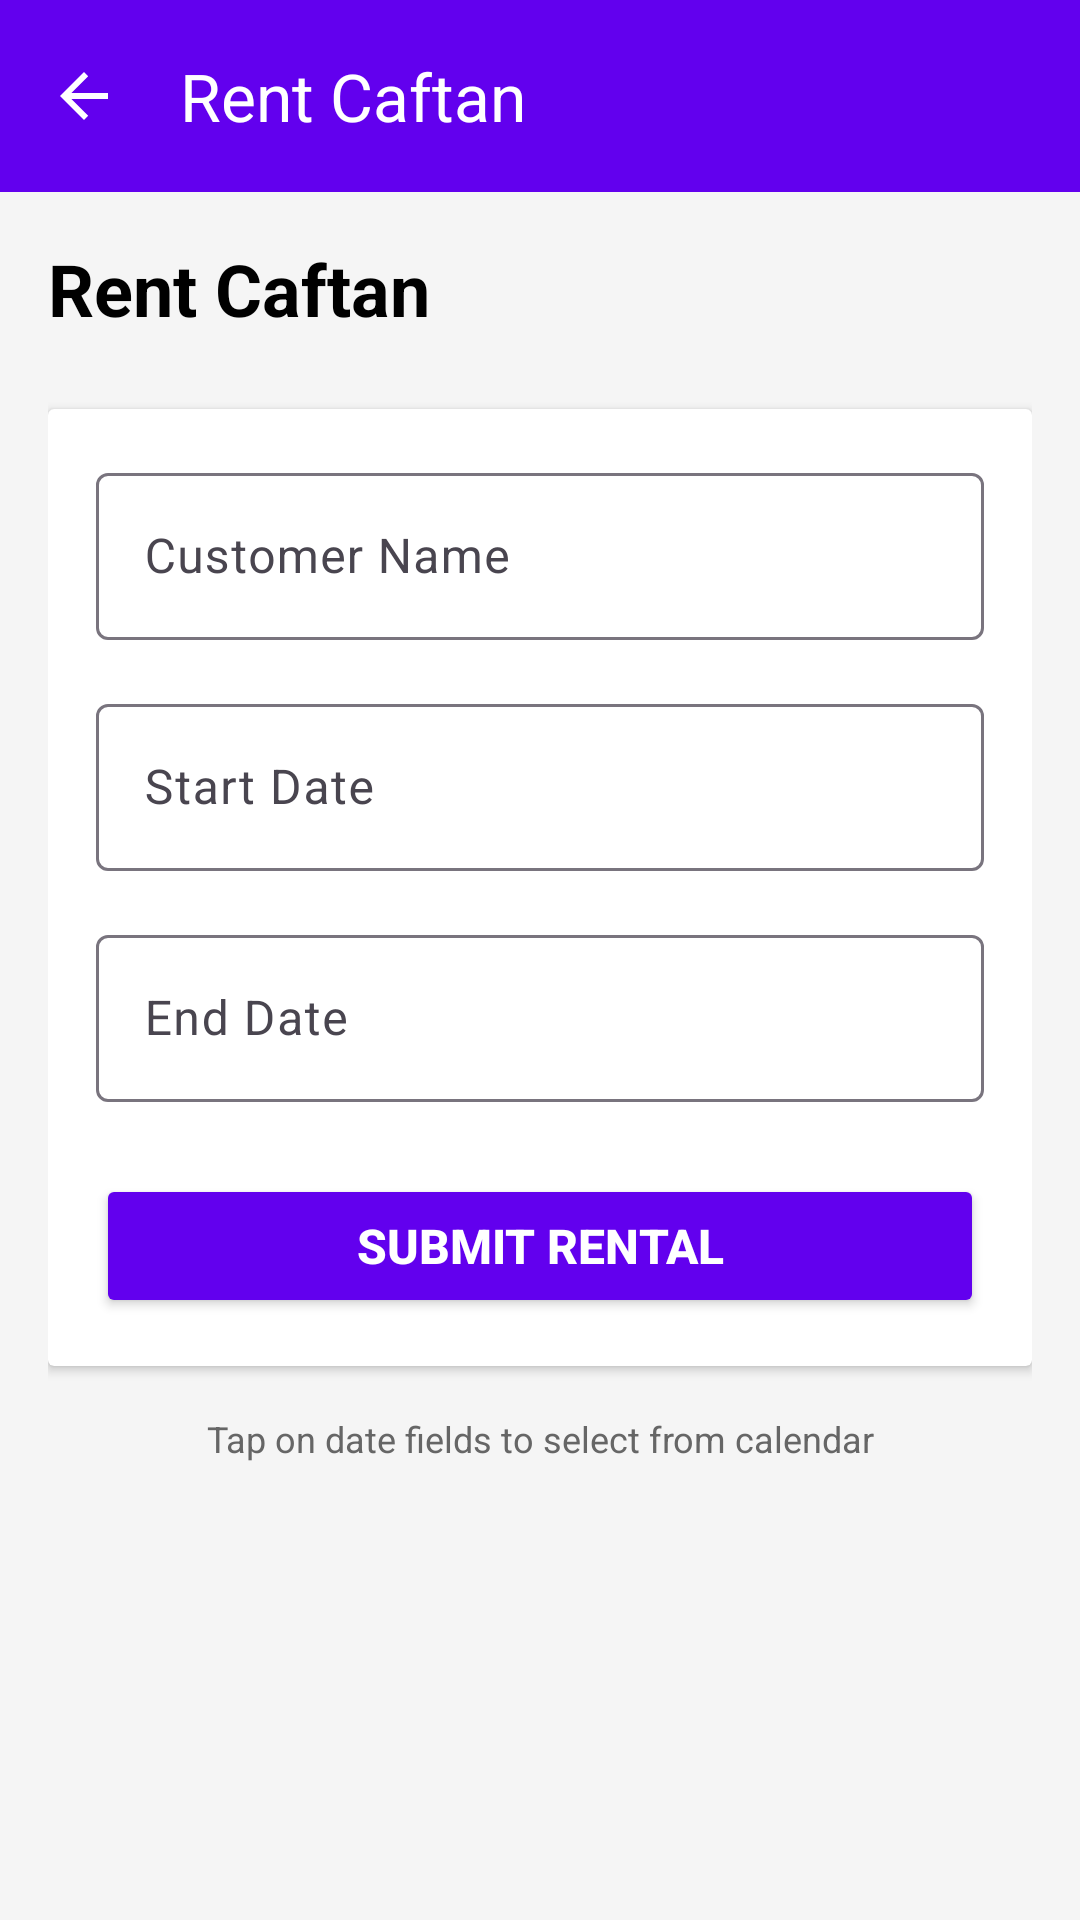

Reconstruct the res/layout file that produces this screen, plus the resources it refers to.
<!-- AndroidManifest.xml: application theme Theme.Frontend -->
<!-- res/layout/activity_rent.xml -->
<?xml version="1.0" encoding="utf-8"?>
<LinearLayout xmlns:android="http://schemas.android.com/apk/res/android"
    xmlns:app="http://schemas.android.com/apk/res-auto"
    android:layout_width="match_parent"
    android:layout_height="match_parent"
    android:orientation="vertical"
    android:background="#F5F5F5"
    android:fitsSystemWindows="true">

    
    <com.google.android.material.appbar.MaterialToolbar
        android:id="@+id/toolbar"
        android:layout_width="match_parent"
        android:layout_height="?attr/actionBarSize"
        android:background="#6200EE"
        android:elevation="4dp"
        app:title="Rent Caftan"
        app:titleTextColor="@android:color/white"
        app:navigationIcon="?attr/homeAsUpIndicator"
        app:navigationIconTint="@android:color/white" />

    <ScrollView
        android:layout_width="match_parent"
        android:layout_height="match_parent">

        <LinearLayout
            android:layout_width="match_parent"
            android:layout_height="wrap_content"
            android:orientation="vertical"
            android:padding="16dp">

            
            <TextView
                android:layout_width="wrap_content"
                android:layout_height="wrap_content"
                android:text="@string/rent_title"
                android:textSize="24sp"
                android:textStyle="bold"
                android:textColor="#000000"
                android:layout_marginBottom="24dp" />

            
            <androidx.cardview.widget.CardView
                android:layout_width="match_parent"
                android:layout_height="wrap_content"
                android:elevation="4dp">

                <LinearLayout
                    android:layout_width="match_parent"
                    android:layout_height="wrap_content"
                    android:orientation="vertical"
                    android:padding="16dp">

                    
                    <com.google.android.material.textfield.TextInputLayout
                        android:layout_width="match_parent"
                        android:layout_height="wrap_content"
                        android:layout_marginBottom="16dp"
                        android:hint="@string/customer_name">

                        <com.google.android.material.textfield.TextInputEditText
                            android:id="@+id/etCustomerName"
                            android:layout_width="match_parent"
                            android:layout_height="wrap_content"
                            android:inputType="textPersonName"
                            android:maxLines="1" />

                    </com.google.android.material.textfield.TextInputLayout>

                    
                    <com.google.android.material.textfield.TextInputLayout
                        android:layout_width="match_parent"
                        android:layout_height="wrap_content"
                        android:layout_marginBottom="16dp"
                        android:hint="@string/start_date">

                        <com.google.android.material.textfield.TextInputEditText
                            android:id="@+id/etStartDate"
                            android:layout_width="match_parent"
                            android:layout_height="wrap_content"
                            android:inputType="none"
                            android:focusable="false"
                            android:clickable="true"
                            android:maxLines="1" />

                    </com.google.android.material.textfield.TextInputLayout>

                    
                    <com.google.android.material.textfield.TextInputLayout
                        android:layout_width="match_parent"
                        android:layout_height="wrap_content"
                        android:layout_marginBottom="24dp"
                        android:hint="@string/end_date">

                        <com.google.android.material.textfield.TextInputEditText
                            android:id="@+id/etEndDate"
                            android:layout_width="match_parent"
                            android:layout_height="wrap_content"
                            android:inputType="none"
                            android:focusable="false"
                            android:clickable="true"
                            android:maxLines="1" />

                    </com.google.android.material.textfield.TextInputLayout>

                    
                    <LinearLayout
                        android:id="@+id/rentalInfoSection"
                        android:layout_width="match_parent"
                        android:layout_height="wrap_content"
                        android:orientation="vertical"
                        android:padding="12dp"
                        android:background="#E3F2FD"
                        android:layout_marginBottom="16dp"
                        android:visibility="gone">

                        <TextView
                            android:layout_width="wrap_content"
                            android:layout_height="wrap_content"
                            android:text="Rental Summary"
                            android:textSize="14sp"
                            android:textStyle="bold"
                            android:textColor="#1976D2" />

                        <TextView
                            android:id="@+id/tvRentalDuration"
                            android:layout_width="wrap_content"
                            android:layout_height="wrap_content"
                            android:text="Duration: - days"
                            android:textSize="13sp"
                            android:textColor="#424242"
                            android:layout_marginTop="4dp" />

                        <TextView
                            android:id="@+id/tvEstimatedPrice"
                            android:layout_width="wrap_content"
                            android:layout_height="wrap_content"
                            android:text="Estimated Total: - DH"
                            android:textSize="13sp"
                            android:textStyle="bold"
                            android:textColor="#1976D2"
                            android:layout_marginTop="4dp" />

                    </LinearLayout>

                    
                    <Button
                        android:id="@+id/btnSubmitRental"
                        android:layout_width="match_parent"
                        android:layout_height="wrap_content"
                        android:text="@string/submit_rental"
                        android:textSize="16sp"
                        android:textStyle="bold"
                        android:backgroundTint="#6200EE"
                        android:textColor="@android:color/white"
                        android:padding="12dp" />

                </LinearLayout>

            </androidx.cardview.widget.CardView>

            
            <TextView
                android:layout_width="match_parent"
                android:layout_height="wrap_content"
                android:text="Tap on date fields to select from calendar"
                android:textSize="12sp"
                android:textColor="#666666"
                android:layout_marginTop="16dp"
                android:gravity="center" />

        </LinearLayout>

    </ScrollView>

</LinearLayout>
<!-- resources referenced by this layout -->
<resources>
  <string name="customer_name">Customer Name</string>
  <string name="end_date">End Date</string>
  <string name="rent_title">Rent Caftan</string>
  <string name="start_date">Start Date</string>
  <string name="submit_rental">Submit Rental</string>
  <style name="Theme.Frontend" parent="Base.Theme.Frontend" />
  <style name="Base.Theme.Frontend" parent="Theme.Material3.Light.NoActionBar">
          
          <item name="colorPrimary">#6200EE</item>
          <item name="colorPrimaryVariant">#764ba2</item>
          <item name="colorOnPrimary">#FFFFFF</item>
  
          
          <item name="colorSecondary">#667eea</item>
          <item name="colorSecondaryVariant">#3700B3</item>
          <item name="colorOnSecondary">#FFFFFF</item>
  
          
          <item name="colorSurface">#FFFFFF</item>
          <item name="colorOnSurface">#212121</item>
  
          
          <item name="android:colorBackground">#F5F7FA</item>
          <item name="colorOnBackground">#212121</item>
  
          
          <item name="android:statusBarColor">#667eea</item>
          <item name="android:windowLightStatusBar">false</item>
  
          
          <item name="android:navigationBarColor">#FFFFFF</item>
          <item name="android:windowLightNavigationBar">true</item>
  
          
          <item name="shapeAppearanceSmallComponent">@style/ShapeAppearance.App.SmallComponent</item>
          <item name="shapeAppearanceMediumComponent">@style/ShapeAppearance.App.MediumComponent</item>
  
          
          <item name="materialCardViewStyle">@style/Widget.App.CardView</item>
          <item name="materialButtonStyle">@style/Widget.App.Button</item>
      </style>
  <style name="ShapeAppearance.App.SmallComponent" parent="ShapeAppearance.Material3.SmallComponent">
          <item name="cornerFamily">rounded</item>
          <item name="cornerSize">12dp</item>
      </style>
  <style name="ShapeAppearance.App.MediumComponent" parent="ShapeAppearance.Material3.MediumComponent">
          <item name="cornerFamily">rounded</item>
          <item name="cornerSize">16dp</item>
      </style>
  <style name="Widget.App.CardView" parent="Widget.Material3.CardView.Elevated">
          <item name="cardCornerRadius">20dp</item>
          <item name="cardElevation">8dp</item>
      </style>
  <style name="Widget.App.Button" parent="Widget.Material3.Button">
          <item name="cornerRadius">24dp</item>
          <item name="android:textSize">16sp</item>
          <item name="android:textAllCaps">false</item>
      </style>
</resources>
